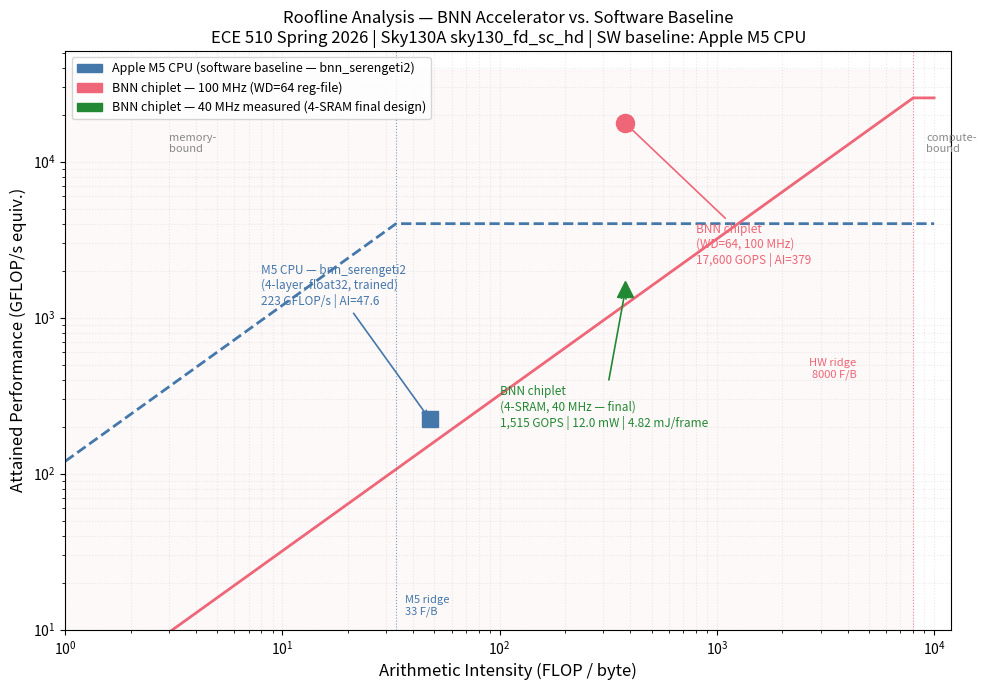

Recreate this plot in Python. (Note: this script raises an exception after producing the figure.)
"""Generate M4 final roofline plot for BNN accelerator vs. software baseline."""

import numpy as np
import matplotlib
matplotlib.use("Agg")
import matplotlib.pyplot as plt
import matplotlib.patches as mpatches

fig, ax = plt.subplots(figsize=(10, 7))

# Axis range
ai_range = np.logspace(0, 4, 1000)  # 1 to 10000 FLOP/byte

# ── Software (Apple M5) roofline ─────────────────────────────────────────────
# M5 unified memory bandwidth: ~120 GB/s (Apple spec); peak CPU FP32: ~4000 GFLOP/s
m1_bw_gb     = 120.0
m1_peak_gf   = 4000.0
m1_roof      = np.minimum(ai_range * m1_bw_gb, m1_peak_gf)

# ── Hardware (BNN chiplet @ 100 MHz) roofline ─────────────────────────────────
# AXI: 256-bit @ 100 MHz = 3.2 GB/s  (32 bytes × 100M = 3200 MB/s)
hw_bw_gb     = 3.2
# Peak XNOR: 256 ops/cycle × 100 MHz = 25,600 GOPS ≈ GFLOP equiv.
hw_peak_gf   = 25600.0
hw_roof      = np.minimum(ai_range * hw_bw_gb, hw_peak_gf)

# ── Plot rooflines ────────────────────────────────────────────────────────────
ax.loglog(ai_range, m1_roof,  color="#4477AA", linewidth=2.0, linestyle="--",
          label="Apple M5 CPU roofline (120 GB/s, 4000 GFLOP/s)")
ax.loglog(ai_range, hw_roof, color="#EE6677", linewidth=2.0, linestyle="-",
          label="BNN chiplet roofline (3.2 GB/s AXI, 25,600 GXNOR/s)")

# Ridge points (vertical dotted lines)
m1_ridge = m1_peak_gf / m1_bw_gb   # 38.2 FLOP/byte
hw_ridge = hw_peak_gf / hw_bw_gb   # 8000 FLOP/byte
ax.axvline(m1_ridge, color="#4477AA", linewidth=0.8, linestyle=":", alpha=0.7)
ax.axvline(hw_ridge, color="#EE6677", linewidth=0.8, linestyle=":", alpha=0.7)
ax.text(m1_ridge * 1.1, 12, f"M5 ridge\n{m1_ridge:.0f} F/B",
        color="#4477AA", fontsize=8, va="bottom")
ax.text(hw_ridge * 0.55, 400, f"HW ridge\n{hw_ridge:.0f} F/B",
        color="#EE6677", fontsize=8, va="bottom", ha="right")

# ── Operating points ─────────────────────────────────────────────────────────
# SW baseline: M5 CPU, bnn_serengeti2 (4-layer trained model)
# 151.5 FPS × 1.474 GFLOP/frame = 223 GFLOP/s; AI=47.64 FLOP/byte (conv2, float32)
# Source: project/serengeti2_profile.py → m4/bench/serengeti2_profile_output.txt
sw_ai   = 47.64
sw_perf = 223.0
ax.plot(sw_ai, sw_perf, marker="s", color="#4477AA", markersize=11, zorder=5)
ax.annotate("M5 CPU — bnn_serengeti2\n(4-layer, float32, trained)\n223 GFLOP/s | AI=47.6",
            xy=(sw_ai, sw_perf), xytext=(8, 1200),
            fontsize=8.5, color="#4477AA",
            arrowprops=dict(arrowstyle="->", color="#4477AA", lw=1.2))

# HW WD=64 @ 100 MHz
hw_ai   = 379.1
hw_perf = 17600.0
ax.plot(hw_ai, hw_perf, marker="o", color="#EE6677", markersize=13, zorder=5)
ax.annotate("BNN chiplet\n(WD=64, 100 MHz)\n17,600 GOPS | AI=379",
            xy=(hw_ai, hw_perf), xytext=(800, 2200),
            fontsize=8.5, color="#EE6677",
            arrowprops=dict(arrowstyle="->", color="#EE6677", lw=1.2))

# HW measured — 4-SRAM final design (40 MHz, 2.5 FPS)
# 2.5 FPS × 606 GOp/frame = 1515 GOPS measured
hw4s_ai   = 379.1
hw4s_perf = 1515.0
ax.plot(hw4s_ai, hw4s_perf, marker="^", color="#228833", markersize=11, zorder=5)
ax.annotate("BNN chiplet\n(4-SRAM, 40 MHz — final)\n1,515 GOPS | 12.0 mW | 4.82 mJ/frame",
            xy=(hw4s_ai, hw4s_perf), xytext=(100, 200),
            fontsize=8.5, color="#228833",
            arrowprops=dict(arrowstyle="->", color="#228833", lw=1.2))

# ── Region annotations ────────────────────────────────────────────────────────
ax.fill_betweenx([1, hw_peak_gf * 1.5], 1, hw_ridge,
                 alpha=0.04, color="#EE6677")
ax.text(3, hw_peak_gf * 0.6, "memory-\nbound", color="#888888",
        fontsize=8, ha="left", va="top", style="italic")
ax.text(hw_ridge * 1.15, hw_peak_gf * 0.6, "compute-\nbound", color="#888888",
        fontsize=8, ha="left", va="top", style="italic")

# ── Labels / formatting ───────────────────────────────────────────────────────
ax.set_xlabel("Arithmetic Intensity (FLOP / byte)", fontsize=12)
ax.set_ylabel("Attained Performance (GFLOP/s equiv.)", fontsize=12)
ax.set_title("Roofline Analysis — BNN Accelerator vs. Software Baseline\n"
             "ECE 510 Spring 2026 | Sky130A sky130_fd_sc_hd | SW baseline: Apple M5 CPU", fontsize=12)
ax.set_xlim(1, 12000)
ax.set_ylim(10, hw_peak_gf * 2)
ax.grid(True, which="both", alpha=0.25, linestyle=":")

legend_patches = [
    mpatches.Patch(color="#4477AA", label="Apple M5 CPU (software baseline — bnn_serengeti2)"),
    mpatches.Patch(color="#EE6677", label="BNN chiplet — 100 MHz (WD=64 reg-file)"),
    mpatches.Patch(color="#228833", label="BNN chiplet — 40 MHz measured (4-SRAM final design)"),
]
ax.legend(handles=legend_patches, loc="upper left", fontsize=9)

plt.tight_layout()
out = "project/m4/bench/roofline_final.png"
plt.savefig(out, dpi=150, bbox_inches="tight")
print(f"Saved: {out}")
